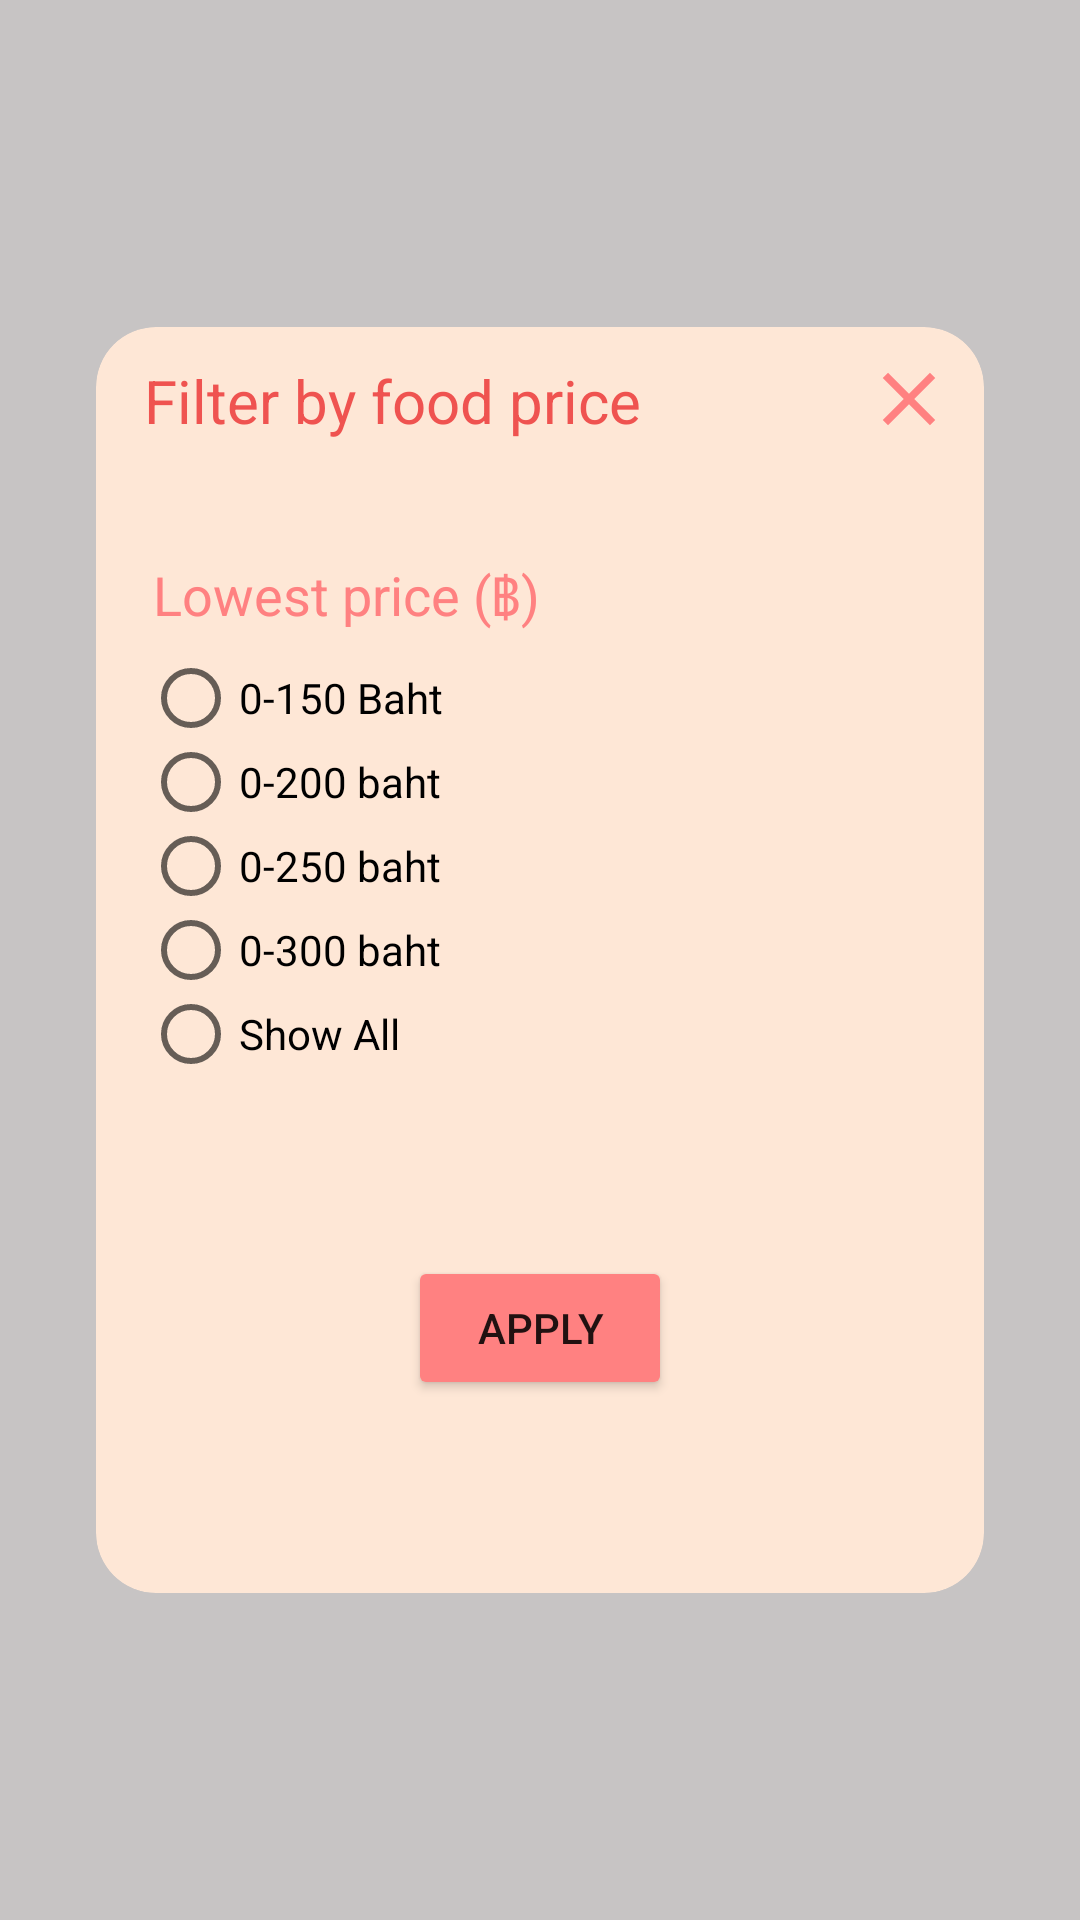

Produce the Android XML layout that renders to this screen, including the resource entries it uses.
<!-- AndroidManifest.xml: application theme Theme.Test -->
<!-- res/layout/home_pricesearch.xml -->
<?xml version="1.0" encoding="utf-8"?>
<androidx.constraintlayout.widget.ConstraintLayout xmlns:android="http://schemas.android.com/apk/res/android"
    xmlns:app="http://schemas.android.com/apk/res-auto"
    xmlns:tools="http://schemas.android.com/tools"
    android:id="@+id/pricesearchpage"
    android:layout_width="match_parent"
    android:layout_height="700dp"
    android:background="#51514646"
    tools:context=".ui.home.HomeFragment">

    
    
    
    
    
    
    
    
    
    
    

    <androidx.cardview.widget.CardView
        android:layout_width="0dp"
        android:layout_height="0dp"
        android:layout_marginStart="24dp"
        android:layout_marginTop="100dp"
        android:layout_marginEnd="24dp"
        android:layout_marginBottom="100dp"
        app:cardBackgroundColor="#FEE7D6"
        app:cardCornerRadius="20dp"
        app:cardElevation="0dp"
        app:cardUseCompatPadding="true"
        app:layout_constraintBottom_toBottomOf="parent"
        app:layout_constraintEnd_toEndOf="parent"
        app:layout_constraintHorizontal_bias="1"
        app:layout_constraintStart_toStartOf="parent"
        app:layout_constraintTop_toTopOf="parent"
        app:layout_constraintVertical_bias="1.0">

        <androidx.constraintlayout.widget.ConstraintLayout
            android:layout_width="match_parent"
            android:layout_height="match_parent">

            <androidx.cardview.widget.CardView
                android:id="@+id/cardView2"
                android:layout_width="0dp"
                android:layout_height="49dp"
                app:cardBackgroundColor="#00FFFFFF"
                app:cardElevation="0dp"
                app:layout_constraintEnd_toEndOf="parent"
                app:layout_constraintStart_toStartOf="parent"
                app:layout_constraintTop_toTopOf="parent">

                <androidx.constraintlayout.widget.ConstraintLayout
                    android:layout_width="match_parent"
                    android:layout_height="match_parent">

                    <TextView
                        android:id="@+id/textView6"
                        android:layout_width="wrap_content"
                        android:layout_height="wrap_content"
                        android:layout_marginStart="16dp"
                        android:text="Filter by food price"
                        android:textColor="#EF5350"
                        android:textSize="20dp"
                        app:layout_constraintBottom_toBottomOf="parent"
                        app:layout_constraintStart_toStartOf="parent"
                        app:layout_constraintTop_toTopOf="parent" />

                    <ImageButton
                        android:id="@+id/closebtn"
                        android:layout_width="wrap_content"
                        android:layout_height="wrap_content"
                        android:background="#00FFFFFF"
                        android:src="@drawable/ic_baseline_close_24"
                        app:layout_constraintBottom_toBottomOf="parent"
                        app:layout_constraintEnd_toEndOf="parent"
                        app:layout_constraintHorizontal_bias="0.88"
                        app:layout_constraintStart_toEndOf="@+id/textView6"
                        app:layout_constraintTop_toTopOf="parent"
                        app:layout_constraintVertical_bias="0.473" />
                </androidx.constraintlayout.widget.ConstraintLayout>

            </androidx.cardview.widget.CardView>

            <androidx.cardview.widget.CardView
                android:layout_width="0dp"
                android:layout_height="0dp"
                app:cardBackgroundColor="#00FFFFFF"
                app:cardElevation="0dp"
                app:layout_constraintBottom_toBottomOf="parent"
                app:layout_constraintEnd_toEndOf="parent"
                app:layout_constraintStart_toStartOf="parent"
                app:layout_constraintTop_toBottomOf="@+id/cardView2">

                <androidx.constraintlayout.widget.ConstraintLayout
                    android:layout_width="match_parent"
                    android:layout_height="match_parent">

                    <TextView
                        android:id="@+id/TextView7"
                        android:layout_width="wrap_content"
                        android:layout_height="wrap_content"
                        android:layout_marginTop="28dp"
                        android:text=" Lowest price (฿)"
                        android:textColor="#FF8181"
                        android:textSize="18sp"
                        app:layout_constraintEnd_toEndOf="parent"
                        app:layout_constraintHorizontal_bias="0.091"
                        app:layout_constraintStart_toStartOf="parent"
                        app:layout_constraintTop_toTopOf="parent" />

                    <RadioGroup
                        android:id="@+id/PriceGroup"
                        android:layout_width="156dp"
                        android:layout_height="0dp"
                        android:layout_marginTop="8dp"
                        app:layout_constraintEnd_toEndOf="parent"
                        app:layout_constraintHorizontal_bias="0.113"
                        app:layout_constraintStart_toStartOf="parent"
                        app:layout_constraintTop_toBottomOf="@+id/TextView7">

                        <RadioButton
                            android:id="@+id/p1"
                            android:layout_width="match_parent"
                            android:layout_height="28dp"
                            android:text="0-150 Baht" />

                        <RadioButton
                            android:id="@+id/p2"
                            android:layout_width="match_parent"
                            android:layout_height="28dp"
                            android:text="0-200 baht" />

                        <RadioButton
                            android:id="@+id/p3"
                            android:layout_width="match_parent"
                            android:layout_height="28dp"
                            android:text="0-250 baht" />

                        <RadioButton
                            android:id="@+id/p4"
                            android:layout_width="match_parent"
                            android:layout_height="28dp"
                            android:text="0-300 baht" />

                        <RadioButton
                            android:id="@+id/p5"
                            android:layout_width="match_parent"
                            android:layout_height="28dp"
                            android:text="Show All" />
                    </RadioGroup>

                    <Button
                        android:id="@+id/applybtn"
                        android:layout_width="wrap_content"
                        android:layout_height="wrap_content"
                        android:layout_marginTop="60dp"
                        android:backgroundTint="#FF8181"
                        android:text="Apply"
                        app:layout_constraintEnd_toEndOf="parent"
                        app:layout_constraintStart_toStartOf="parent"
                        app:layout_constraintTop_toBottomOf="@+id/PriceGroup" />
                </androidx.constraintlayout.widget.ConstraintLayout>
            </androidx.cardview.widget.CardView>
        </androidx.constraintlayout.widget.ConstraintLayout>
    </androidx.cardview.widget.CardView>
    
</androidx.constraintlayout.widget.ConstraintLayout>
<!-- resources referenced by this layout -->
<resources>
  <!-- drawable ic_baseline_close_24 (drawable) -->
  <vector android:height="30dp" android:tint="#FF8181"
      android:viewportHeight="24" android:viewportWidth="24"
      android:width="30dp" xmlns:android="http://schemas.android.com/apk/res/android">
      <path android:fillColor="@android:color/white" android:pathData="M19,6.41L17.59,5 12,10.59 6.41,5 5,6.41 10.59,12 5,17.59 6.41,19 12,13.41 17.59,19 19,17.59 13.41,12z"/>
  </vector>
  <style name="Theme.Test" parent="Theme.MaterialComponents.DayNight.DarkActionBar">
          
          <item name="colorPrimary">@color/ff8181</item>
          <item name="colorPrimaryVariant">#FBADA9</item>
          <item name="colorOnPrimary">@color/white</item>
          
          <item name="colorSecondary">@color/teal_200</item>
          <item name="colorSecondaryVariant">@color/teal_700</item>
          <item name="colorOnSecondary">@color/black</item>
          
          <item name="android:statusBarColor" tools:targetApi="l">?attr/colorPrimaryVariant</item>
          
      </style>
  <color name="ff8181">#FF8181</color>
  <color name="white">#FFFFFFFF</color>
  <color name="teal_200">#FF03DAC5</color>
  <color name="teal_700">#FF018786</color>
  <color name="black">#FF000000</color>
</resources>
